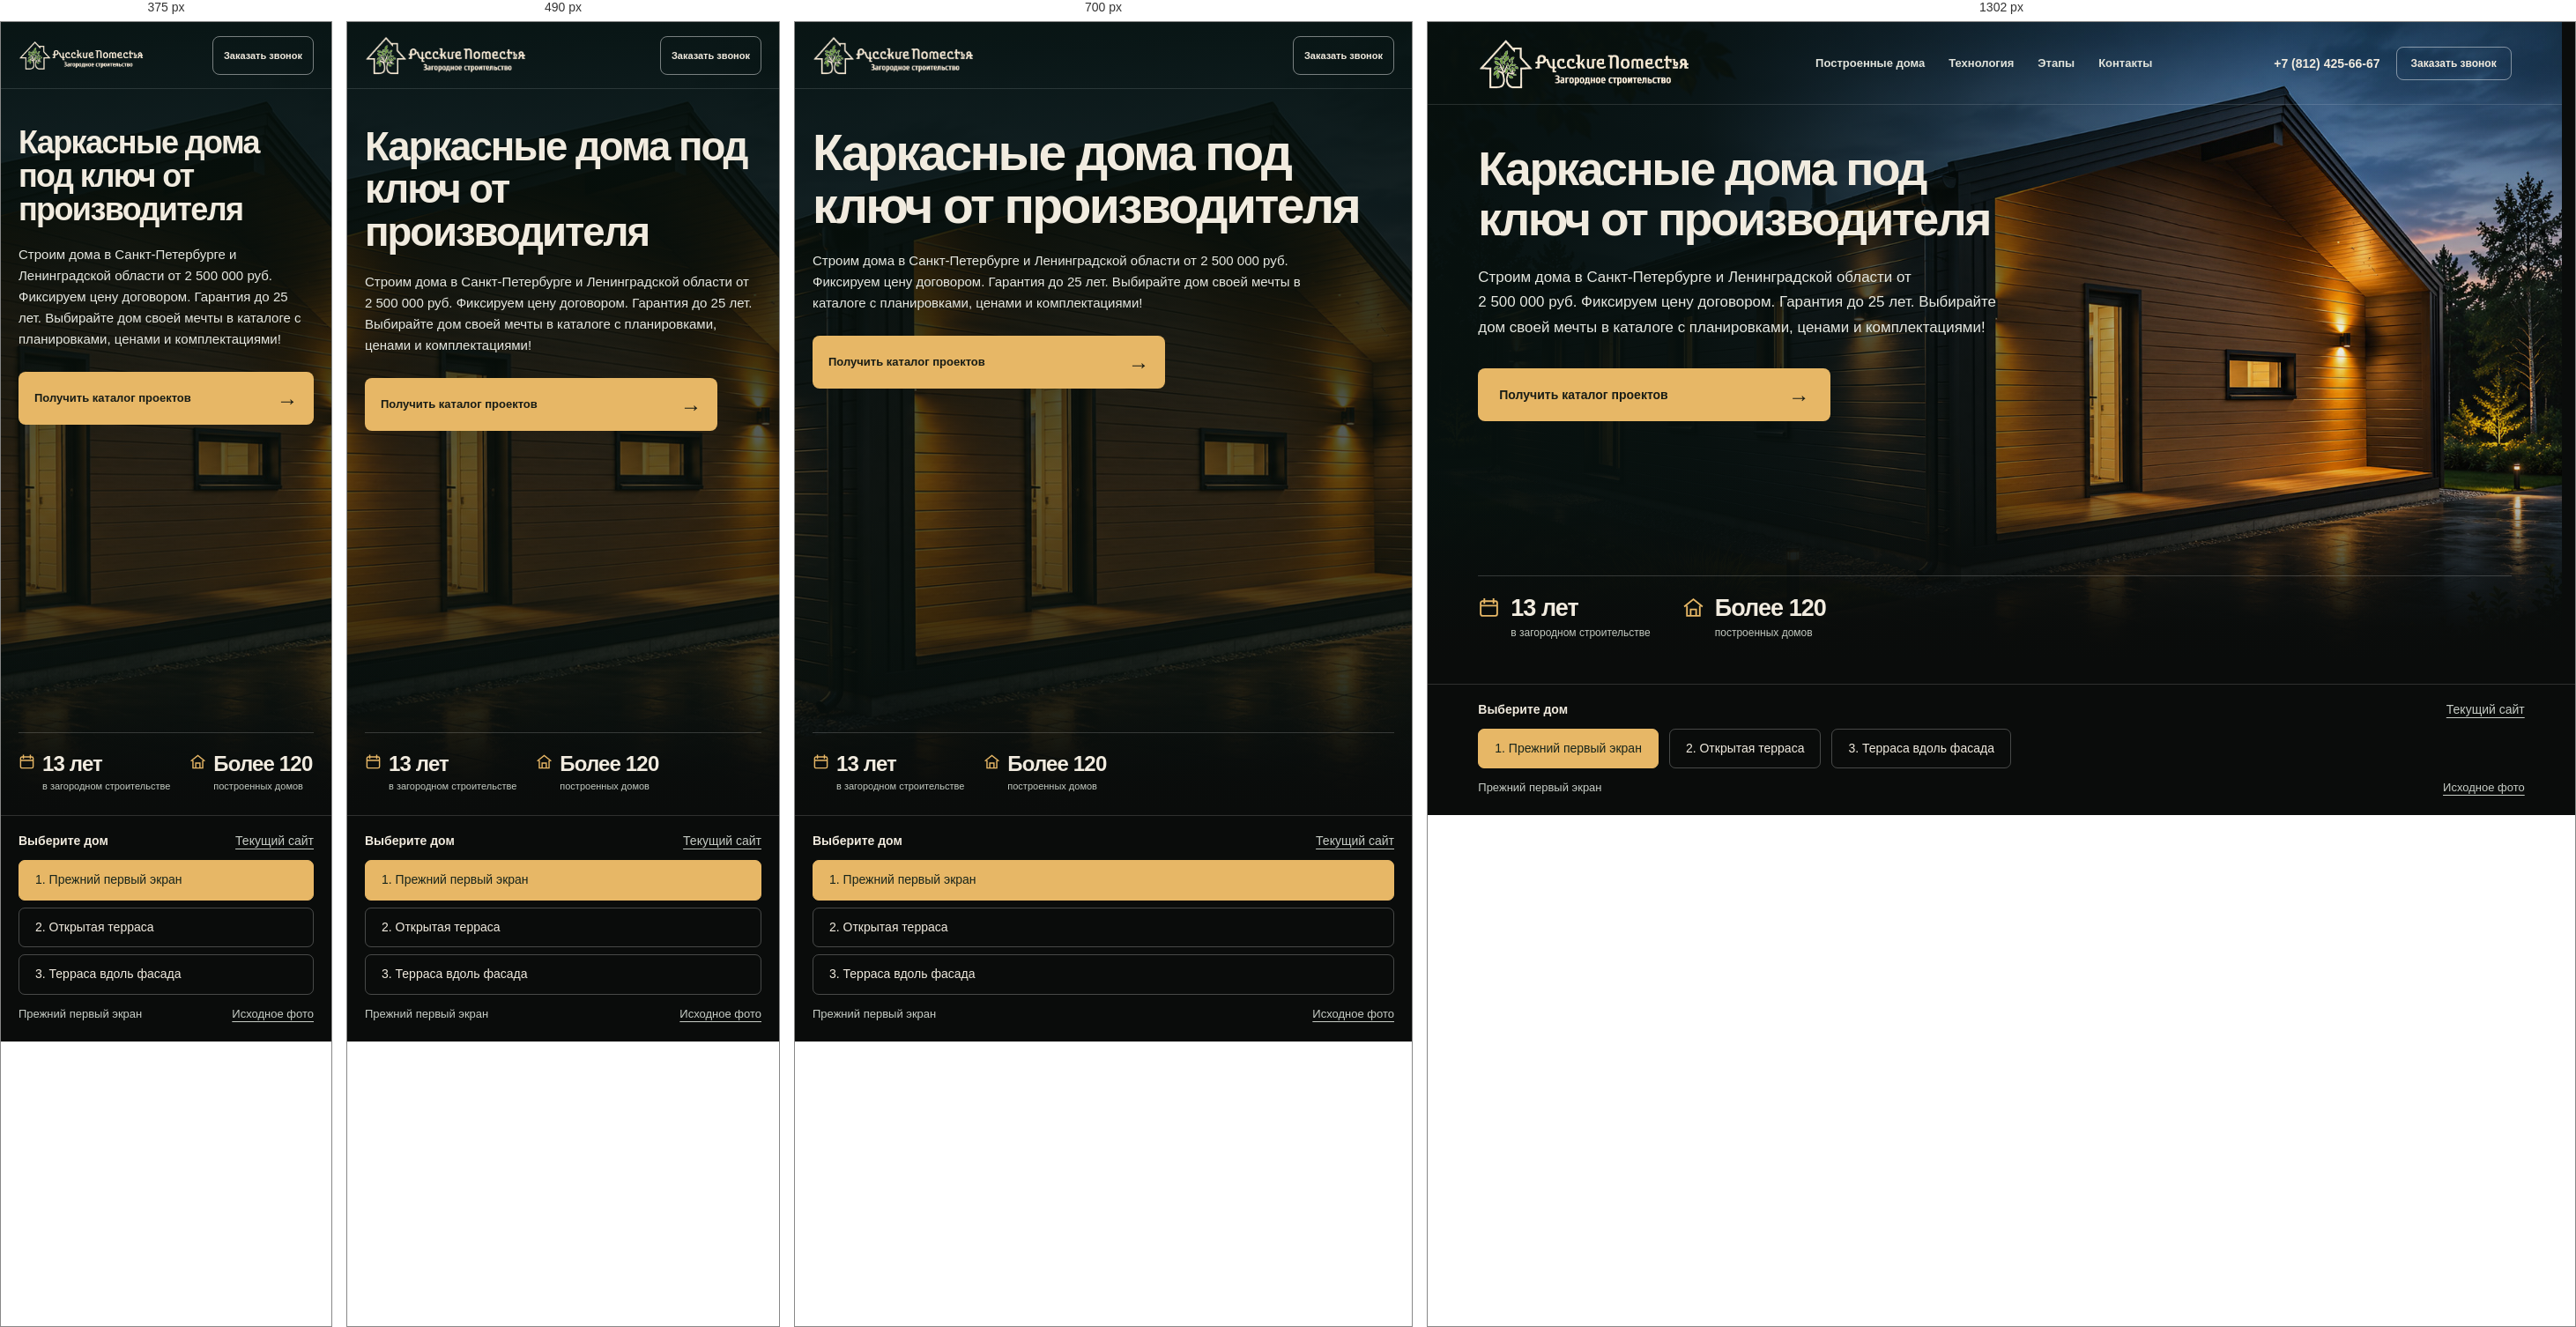
Rendered at 375 px, 490 px, 700 px and 1302 px, left to right.

<!-- file: index.html -->
<!doctype html><html lang="ru"><head><meta charset="utf-8"><meta name="viewport" content="width=device-width,initial-scale=1"><meta name="robots" content="noindex,nofollow"><meta name="theme-color" content="#0a0c0b"><title>Три дома — сравнение первого экрана</title><link rel="preload" as="image" href="assets/previous-hero.jpg"><link rel="stylesheet" href="assets/cinema.css"><link rel="stylesheet" href="preview.css"><script src="preview.js?v=4" defer></script></head><body><main><section id="home" aria-labelledby="hero-title" class="hero a"><div class="a__photo" role="img" aria-label="Прежний первый экран, вечерний вариант" style="background-image:url('assets/previous-hero.jpg')"></div><div class="a__shade"></div><header class="site-header"><a class="brand" href="#home" aria-label="Русские поместья"><img src="assets/cinema/logo-approved.png" alt="Русские поместья — Загородное строительство"></a><nav class="site-nav"><a href="https://kastet36.github.io/ruspom-preview-2/#works">Построенные дома</a><a href="https://kastet36.github.io/ruspom-preview-2/#tech">Технология</a><a href="https://kastet36.github.io/ruspom-preview-2/#stages">Этапы</a><a href="https://kastet36.github.io/ruspom-preview-2/#contacts">Контакты</a></nav><div class="site-contact"><a class="phone" href="tel:+78124256667">+7 (812) 425-66-67</a><a class="callback" href="tel:+78124256667">Заказать звонок</a></div></header><div class="a__inner"><div class="a__copy"><h1 class="display" id="hero-title">Каркасные дома под ключ от производителя</h1><p class="lead">Строим дома в Санкт-Петербурге и Ленинградской области от 2&nbsp;500&nbsp;000&nbsp;руб. Фиксируем цену договором. Гарантия до 25 лет. Выбирайте дом своей мечты в каталоге с планировками, ценами и комплектациями!</p><div class="a__action"><a class="cta" href="https://kastet36.github.io/ruspom-preview-2/#catalogue">Получить каталог проектов <span class="arrow">→</span></a></div></div><div class="a__bottom"><div class="proof"><div class="proof__item"><svg viewBox="0 0 24 24" fill="none" stroke-width="1.8"><rect x="3" y="5" width="18" height="16" rx="2"/><path d="M7 2v6M17 2v6M3 10h18"/></svg><div><div class="proof__num">13 лет</div><span class="proof__text">в загородном строительстве</span></div></div><div class="proof__item"><svg viewBox="0 0 24 24" fill="none" stroke-width="1.8"><path d="M2 11 12 3l10 8M5 10v11h14V10M9 21v-7h6v7"/></svg><div><div class="proof__num">Более 120</div><span class="proof__text">построенных домов</span></div></div></div></div></div></section>
</main><aside class="experiment" aria-label="Выбор дома для первого экрана"><div class="experiment-heading"><span>Выберите дом</span><a href="https://kastet36.github.io/ruspom-preview-2/" target="_blank" rel="noopener">Текущий сайт</a></div><div class="experiment-options" role="group" aria-label="Варианты изображения"><button type="button" data-house="previous" aria-pressed="true">1. Прежний первый экран</button><button type="button" data-house="terrace" aria-pressed="false">2. Открытая терраса</button><button type="button" data-house="long-terrace" aria-pressed="false">3. Терраса вдоль фасада</button></div><div class="experiment-meta"><p id="experiment-status" role="status" aria-live="polite">Прежний первый экран</p><a id="source-link" href="assets/previous-hero.jpg" target="_blank" rel="noopener">Исходное фото</a></div></aside></body></html>

/* @media block from cinema.css */
@media(max-width:1180px){.site-nav{display:none}.brand{width:216px}.site-contact{font-size:12px}.a .display{font-size:clamp(43px,5.4vw,65px)}.works{padding-top:58px}.works-heading{gap:25px}.gallery-controls{gap:20px}.gallery-track{gap:20px}.gallery-card{flex-basis:calc((100% - 20px)/2)}.gallery-count{font-size:12px}.gallery-arrow{}.gallery-bottom{gap:20px}.viewer-arrow{}}

/* @media block from cinema.css */
@media(max-width:780px){.hero{min-height:0}.site-header{height:76px;padding:0 20px}.brand{width:175px}.site-contact .phone{display:none}.callback{font-size:11px;padding:10px}.display{font-size:clamp(37px,9.3vw,57px)!important;line-height:1.06!important}.lead{font-size:15px!important;line-height:1.6!important}.note{max-width:none}.proof__num{font-size:24px!important}.proof{gap:22px}.proof__item{gap:8px}.proof__item svg{width:19px;height:19px}.proof__text{font-size:11px}.a__photo{background-position:68% 45%}.a__shade{background:linear-gradient(180deg,#06100be9 0%,#07100cd9 30%,#09110ca3 58%,#06100de8 100%)}.a__inner{padding:42px 20px 24px;min-height:calc(100dvh - 76px);gap:55px}.a .display{margin-bottom:20px}.a__eyebrow{margin-bottom:13px}.a__action{flex-direction:column;align-items:stretch;gap:10px;margin-top:25px}.a__bottom{align-items:flex-start}.a__scroll{display:none}.works{padding:48px 0 33px}.works-container{padding:0 20px}.works-heading{display:block;margin-bottom:25px}.gallery-controls{justify-content:flex-end;margin-top:25px;padding:0}.gallery-count{font-size:13px}.gallery-track{--visible-items:1;gap:14px;overflow:visible;overflow-x:auto}.gallery-card{flex-basis:calc(100% - 26px)}.gallery-arrow{}.gallery-arrows{gap:9px}.gallery-photo{border-radius:4px}.gallery-card figcaption{padding-top:13px;font-size:12px;gap:10px}.photo-index{font-size:10px}.expand-photo{right:11px;bottom:11px;padding:9px;background:#0b1913e6}.expand-photo>span{display:none}.gallery-bottom{gap:20px;margin-top:25px;padding-top:19px}.gallery-hint{font-size:11px}.gallery-total{font-size:10px}.gallery-progress{max-width:none;min-width:45px}.desktop-hint{display:none}.touch-hint{display:inline}.page-footer{padding:23px 20px;font-size:10px}.viewer[open]{grid-template-rows:67px minmax(0,1fr) 128px}.viewer-header{padding:0 17px;gap:10px}.viewer-count{min-width:0;font-size:12px}.viewer-count [data-viewer-number]{font-size:21px}.viewer-brand{font-size:9px;letter-spacing:.025em}.viewer-close{padding:10px;min-height:42px;gap:0}.viewer-close>span{display:none}.viewer-slide{padding:10px 0}.viewer-arrow{background:#13271ee6;border-color:#e4ecd763}.viewer-arrow-prev{left:9px}.viewer-arrow-next{right:9px}.viewer-arrow svg{width:21px;height:21px}.viewer-bottom{padding:0 16px 14px}.viewer-caption-row{min-height:46px;padding-bottom:10px;gap:10px}.viewer-caption{font-size:11px;max-width:220px}.viewer-hint{font-size:9px}.viewer-thumbs{gap:7px;width:100%;margin:0}.viewer-thumb{flex-basis:74px;width:74px}.preview-notice{font-size:12px;padding:14px 18px}}

/* @media block from cinema.css */
@media(max-width:380px){.a__inner{gap:30px}.display{font-size:36px!important}.site-contact{gap:0}.gallery-bottom{gap:12px}.gallery-hint{font-size:10px}.gallery-total{font-size:9px}.viewer-brand{display:none}}

/* @media block from cinema.css */
@media(max-width:780px){html{scrollbar-gutter:auto}}

/* @media block from cinema.css */
@media(max-width:780px){.a::after{height:clamp(150px,23svh,220px)}}

/* @media block from cinema.css */
@media(max-width:1100px){.mortgage-panel{grid-template-columns:minmax(0,1fr) minmax(0,1fr) var(--cta-width);gap:24px}.mortgage-rate strong{font-size:96px}.mortgage-benefits p{font-size:14px}.mortgage-description{font-size:15px}}

/* @media block from cinema.css */
@media(max-width:780px){.mortgage{padding:24px 0 42px}.mortgage-container{padding:0 20px}.mortgage h2{margin-bottom:28px}.mortgage-panel{grid-template-columns:1fr;gap:26px;padding:24px 0}.mortgage-rate{flex-wrap:nowrap;gap:11px}.mortgage-rate strong{font-size:100px}.rate-from{font-size:22px}.rate-period{flex-basis:auto;font-size:12px}.mortgage-benefits{gap:18px}.mortgage-benefits p{font-size:15px}.mortgage-description{font-size:16px}.mortgage-action{margin-top:24px}}

/* @media block from cinema.css */
@media(max-width:380px){.mortgage-rate strong{font-size:96px}}

/* @media block from cinema.css */
@media(max-width:1180px){.section-intro{gap:40px}.projects-layout{gap:40px}.project-visual{min-height:470px}.project-option h3{font-size:23px}.project-option p{font-size:14px}.package-card{padding:30px}.package-card h3{font-size:26px;min-height:80px}.package-composition{font-size:15px}.materials-layout{gap:40px}.stages-list{gap:25px}.stages-list h3{font-size:20px;min-height:104px}.stages-list p{font-size:13px}.contacts-grid{gap:35px}.contact-item address,.contact-item>p{font-size:14px}.contact-email{font-size:14px}}

/* @media block from cinema.css */
@media(max-width:900px){.section-intro{grid-template-columns:1fr;gap:23px}.section-intro>p{max-width:680px}.projects-layout{grid-template-columns:1fr 1fr;gap:30px}.project-visual{min-height:500px}.project-options{gap:23px}.project-option h3{font-size:21px}.project-option p{font-size:13px;line-height:1.8}.project-catalogue>p{font-size:12px}.materials-layout{grid-template-columns:.85fr 1.4fr;gap:35px}.stages-list{grid-template-columns:1fr 1fr;row-gap:35px}.stages-list h3{font-size:23px;min-height:58px;max-width:300px}.stages-list p{font-size:14px}.contacts-grid{grid-template-columns:1fr 1fr;gap:30px 40px}.contact-direct{grid-column:1 / 3}.contact-phone{font-size:29px}.contact-email{font-size:16px}.contact-item address,.contact-item>p{font-size:16px}.footer-inner{gap:25px}.footer-brand img{width:180px}}

/* @media block from cinema.css */
@media(max-width:780px){.content-section{padding:52px 0}.section-container{padding:0 20px}.section-intro{gap:20px;margin-bottom:30px}.section-intro>p{font-size:14px;line-height:1.75}.projects{padding-top:40px}.projects-layout{grid-template-columns:1fr;gap:30px}.project-visual{min-height:0;aspect-ratio:4/3}.project-visual img{object-fit:contain}.project-options{padding:0;gap:27px}.project-option{padding-top:18px}.project-option h3{font-size:23px;margin-bottom:12px}.project-option p{font-size:14px}.project-catalogue>p{font-size:13px;margin-bottom:20px;max-width:390px}.tech{padding-top:40px}.packages-grid{grid-template-columns:1fr;gap:18px}.package-card{padding:26px}.package-card h3{font-size:26px;min-height:0;max-width:360px}.package-card h3::after{margin-top:18px}.package-card{gap:21px}.package-composition{font-size:14px;line-height:1.8}.package-for{font-size:13px;line-height:1.75;margin:0}.materials-layout{grid-template-columns:1fr;gap:20px;padding-top:25px;margin-top:27px}.materials-layout h3{font-size:23px;max-width:300px}.materials-layout p{font-size:14px;line-height:1.8}.materials-layout .material-note{font-size:12px;line-height:1.8;margin-top:17px}.stages{padding-top:40px}.stages-list{gap:25px;margin-top:30px}.stages-list h3{font-size:21px;min-height:0;margin-bottom:12px}.stages-list p{font-size:13px;line-height:1.8}.stage-number{margin-bottom:20px}.reviews{padding-top:40px}.reviews .works-heading h2{max-width:400px}.video-poster{border-radius:4px}.video-play{width:52px;height:52px}.video-play svg{width:22px;height:22px}.video-soon{top:11px;left:11px;font-size:9px;padding:6px 8px}.video-gallery-bottom{margin-top:25px;padding-top:19px}.video-progress{width:100%}.contacts{padding-top:40px;padding-bottom:43px}.contacts-grid{margin-top:30px;gap:28px}.contact-item{padding-top:19px}.contact-item h3{font-size:10px;letter-spacing:.1em;margin-bottom:15px}.contact-phone{font-size:28px}.contact-email{font-size:16px;margin-top:14px}.contact-item address,.contact-item>p{font-size:14px;line-height:1.85}.site-footer{padding:24px 0}.footer-inner{gap:20px;flex-wrap:wrap}.footer-brand img{width:184px}.footer-inner>span{order:3;flex:0 0 100%}.footer-copy{font-size:9px;line-height:1.8}.back-top{font-size:10px;gap:13px}.back-top>span{font-size:20px}.video-viewer{width:calc(100vw - 20px)}.video-viewer-header{padding:12px}.video-viewer-title{font-size:12px}.video-player{max-height:calc(100dvh - 100px)}}

/* @media block from cinema.css */
@media(max-width:600px){.stages-list{display:flex;flex-direction:column;gap:0;margin-top:30px}.stages-list li{display:grid;grid-template-columns:43px 1fr;gap:20px;padding:0 0 29px;border-top:0;position:relative}.stages-list li:not(:last-child)::after{content:'';position:absolute;top:49px;bottom:6px;left:21px;width:1px;background:#d6b26b33}.stage-number{width:43px;height:43px;margin:0;flex-shrink:0;font-size:14px}.stages-list h3{font-size:21px;line-height:1.3;margin-top:2px;max-width:none}.stages-list p{font-size:13px;line-height:1.8}.stages-list li:last-child{padding-bottom:0}.contacts-grid{grid-template-columns:1fr;gap:27px}.contact-direct{grid-column:auto}.contact-phone{font-size:29px}.contact-item address br{display:none}.contact-item address{max-width:320px}.contact-item>p{font-size:14px}}

/* @media block from cinema.css */
@media(max-width:1180px){.readiness-heading{gap:40px}.readiness-base{grid-template-columns:155px 1fr;gap:28px}.readiness-base ul{flex-wrap:wrap;justify-content:flex-start;gap:12px 24px}.readiness-base li{font-size:13px}.readiness-comparison{gap:48px}.readiness-option h3{font-size:24px;min-height:63px}.readiness-visual{margin-top:0}.readiness-visual img{height:265px}.readiness-answer{font-size:22px}.readiness-materials{gap:30px}.readiness-materials dd{font-size:15px}}

/* @media block from cinema.css */
@media(max-width:780px){.readiness{padding-top:40px}.readiness-heading{grid-template-columns:1fr;gap:18px;margin-bottom:25px}.readiness-eyebrow{font-size:9px;letter-spacing:.13em;margin-bottom:12px}.readiness h2{max-width:520px}.readiness-intro{font-size:13px;line-height:1.7;max-width:400px}.readiness-base{grid-template-columns:1fr;gap:17px;padding:19px 0}.readiness-base>p{font-size:11px}.readiness-base>p br{display:none}.readiness-base ul{display:grid;grid-template-columns:1fr 1fr;gap:13px 18px}.readiness-base li{font-size:12px;gap:8px;align-items:baseline}.readiness-base li::before{transform:translateY(-2px)}.readiness-comparison{grid-template-columns:1fr;gap:34px;margin-top:25px}.readiness-option h3{font-size:24px;min-height:0;max-width:440px}.readiness-visual{margin:8px 0 3px}.readiness-visual img{height:250px}.readiness-outcome{padding-top:18px}.readiness-label{font-size:9px;letter-spacing:.09em;margin-bottom:8px}.readiness-answer{font-size:23px;margin-bottom:11px}.readiness-explanation{font-size:13px;line-height:1.8;max-width:460px}.readiness-materials{grid-template-columns:1fr;gap:21px;padding-top:23px;margin-top:28px}.readiness-materials>div{display:grid;grid-template-columns:95px 1fr;gap:20px;align-items:start}.readiness-materials dt{font-size:11px;line-height:1.7;margin:0}.readiness-materials dd{font-size:14px;line-height:1.7}.readiness-materials dd br{display:none}.readiness-details{margin-top:24px;padding-bottom:14px}.readiness-details summary{font-size:11px}.readiness-details>div>p{font-size:13px;line-height:1.8}}

/* @media block from cinema.css */
@media(max-width:380px){.readiness-base ul{gap:13px 14px}.readiness-base li{font-size:11px}.readiness-option h3{font-size:23px}.readiness-visual img{height:230px}.readiness-answer{font-size:21px}.readiness-materials>div{grid-template-columns:80px 1fr;gap:18px}}

/* @media block from cinema.css */
@media(max-width:1180px){.finish-copy h3{font-size:20px}.finish-copy p{font-size:13px}.finish-copy .finish-copy-note{font-size:12px}.finish-state{font-size:10px;top:15px;padding:8px 10px}.finish-state-before{left:15px}.finish-state-after{right:15px}.finish-knob{width:49px;height:49px}}

/* @media block from cinema.css */
@media(max-width:1000px){.finish-layout{grid-template-columns:1fr 1fr;gap:27px 40px;align-items:start}.finish-figure{grid-column:1/-1;grid-row:1;width:min(100%,780px);justify-self:center}.finish-copy-before{grid-column:1;grid-row:2}.finish-copy-after{grid-column:2;grid-row:2}.finish-copy{max-width:none}.finish-copy::before{margin-bottom:16px}.finish-copy h3{margin-bottom:11px}.finish-copy .finish-copy-note{margin-top:11px}}

/* @media block from cinema.css */
@media(max-width:780px){.finish-section{padding:40px 0}.finish-heading{margin-bottom:24px}.finish-heading .readiness-eyebrow{margin-bottom:10px}.finish-heading h2{max-width:600px}.finish-layout{gap:21px 24px}.finish-comparison{aspect-ratio:16/10;border-radius:4px}.finish-state{top:12px;padding:7px 9px;font-size:10px;line-height:1.4}.finish-state-before{left:11px}.finish-state-after{right:11px}.finish-knob{width:45px;height:45px}.finish-knob svg{width:24px;height:21px}.finish-copy::before{width:28px;margin-bottom:12px}.finish-copy h3{font-size:16px;line-height:1.4;margin-bottom:10px}.finish-copy p{font-size:12px;line-height:1.7}.finish-copy .finish-copy-note{font-size:12px;line-height:1.7;margin-top:10px}.finish-section .readiness-details{margin-top:23px;padding-bottom:14px}}

/* @media block from cinema.css */
@media(max-width:380px){.finish-state{font-size:9px;padding:7px 8px}.finish-layout{column-gap:18px}.finish-copy h3{font-size:15px}}

/* @media block from cinema.css */
@media(max-height:820px) and (min-width:1001px){.living{padding:36px 0 40px}.living-heading{margin-bottom:22px}.living-row{padding:18px 0}.living-footer{padding-top:22px}}

/* @media block from cinema.css */
@media(max-width:1000px){.living{padding:48px 0}.living-heading{margin-bottom:27px}.living-row{grid-template-columns:minmax(0,1fr) minmax(0,1fr);grid-template-areas:"title image" "copy image";align-items:start;column-gap:36px;row-gap:15px;padding:25px 0}.living-row h3{grid-area:title;font-size:clamp(26px,3.2vw,30px)}.living-copy{grid-area:copy;font-size:15px;line-height:1.7;max-width:440px}.living-photo{grid-area:image;align-self:center}.living-footer{gap:28px}.living-footer>p{font-size:14px}}

/* @media block from cinema.css */
@media(max-width:620px){.living{padding:40px 0}.living-heading{margin-bottom:24px}.living-eyebrow{font-size:9px;letter-spacing:.13em;margin-bottom:11px}.living-row{grid-template-columns:minmax(0,1fr);grid-template-areas:"title" "image" "copy";gap:18px;padding:25px 0}.living-row h3{font-size:clamp(24px,6.2vw,28px);line-height:1.12;letter-spacing:-.035em;max-width:500px}.living-row h3 span{display:inline}.living-copy{font-size:15px;line-height:1.75;max-width:500px}.living-photo{width:100%;border-radius:4px}.living-footer{align-items:flex-start;flex-direction:column;gap:20px;padding-top:23px}.living-footer>p{font-size:13px;line-height:1.7;max-width:430px}}

/* @media block from cinema.css */
@media(max-width:780px){.section-title{font-size:clamp(28px,7.4vw,36px);line-height:1.12}}

/* @media block from cinema.css */
@media(max-width:1100px){.catalogue-layout{grid-template-columns:minmax(0,1fr) var(--cta-width);gap:32px}.catalogue-copy>p{font-size:15px}}

/* @media block from cinema.css */
@media(max-width:780px){.catalogue{padding:32px 0 36px}.catalogue-layout{grid-template-columns:minmax(0,1fr);gap:24px}.catalogue-copy h2{max-width:600px}.catalogue-copy>p{font-size:14px;line-height:1.75;margin-top:16px;max-width:550px}}

/* @media block from cinema.css */
@media(max-width:1100px){:root{--cta-width:300px;--cta-font-size:13px;--cta-padding-x:20px;--cta-gap:16px}}

/* @media block from cinema.css */
@media(max-width:780px){:root{--cta-width:400px;--cta-padding-x:18px;--cta-gap:12px;--control-size:48px}}

/* @media block from cinema.css */
@media(max-width:780px){.site-header{gap:12px}.site-header .brand{width:clamp(120px,38vw,184px)}.callback{display:inline-flex;align-items:center;justify-content:center;min-height:44px;padding:0 12px;font-size:11px;flex-shrink:0}}

/* @media block from cinema.css */
@media(max-width:1100px){.cost-overview{gap:32px}.cost-breakdown>div{gap:16px}}

/* @media block from cinema.css */
@media(max-width:780px){.cost-example{--cost-body-size:15px;--cost-subhead-size:18px;padding:32px 0 38px}.cost-intro{margin-top:16px}.cost-overview{grid-template-columns:minmax(0,1fr);gap:24px;margin-top:24px;padding-bottom:24px}.cost-project-photo{margin-top:18px}.cost-total{font-size:clamp(32px,9vw,56px);margin:18px 0}.cost-breakdown>div{padding:16px 0}.cost-detail summary{padding:18px 0;gap:16px}.cost-detail-copy{padding:0 28px 20px 0}}

/* @media block from cinema.css */
@media(min-width:781px) and (max-width:1300px){.cost-catalogue{grid-template-columns:minmax(0,1fr);gap:16px}.cost-catalogue>.cta{justify-self:end}}

/* @media block from cinema.css */
@media(max-width:780px){.cost-catalogue{grid-template-columns:minmax(0,1fr);gap:16px}}

/* @media block from cinema.css */
@media(min-width:1301px){.cost-overview{align-items:stretch}.cost-house,.cost-estimate{display:flex;flex-direction:column}.cost-project-photo{flex:1;display:flex}.cost-project-photo img{object-fit:cover}.cost-catalogue{margin-top:auto;padding-top:24px}}

/* @media block from cinema.css */
@media(max-width:1100px){.map-reviews-track{gap:20px}.map-review-card{flex-basis:calc((100% - 20px)/2);padding:24px}}

/* @media block from cinema.css */
@media(max-width:780px){.map-reviews{padding:32px 0 38px}.map-reviews-heading{align-items:flex-start;flex-wrap:wrap;gap:24px;margin-bottom:24px}.map-reviews-controls{margin-left:auto;gap:20px}.map-reviews-source,.map-review-link{font-size:13px}.map-reviews-track{gap:16px}.map-review-card{flex-basis:100%;padding:24px}.map-review-card h3{font-size:18px}.map-review-card blockquote p{font-size:15px}}

/* @media block from preview.css */
@media(min-width:1000px) and (min-height:850px){.experiment{position:fixed;bottom:0;left:0;right:0}.hero{min-height:calc(100svh - 174px)}.a__inner{min-height:calc(100svh - 268px)}}

/* @media block from preview.css */
@media(max-width:780px){.hero{min-height:0}.a__inner{min-height:calc(100svh - 76px)}.a__photo{background-position:74% 45%}.experiment-options{flex-direction:column;gap:8px}.experiment-options button{width:100%}.experiment{padding:20px}.experiment-heading,.experiment-meta{align-items:flex-start}.experiment-meta{flex-wrap:wrap}}